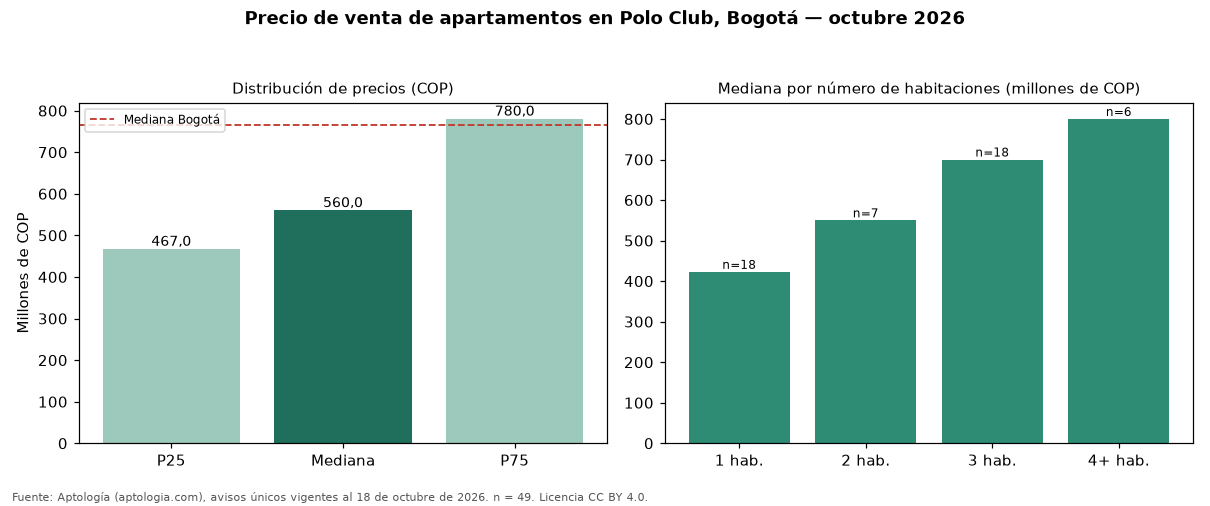

The file beside this chart, header and first rows:
seccion, metrica, valor_cop, n
precio, p25, 467000000, 49
precio, mediana, 560000000, 49
precio, p75, 780000000, 49
cop_por_m2, p25, 5140444, 49
cop_por_m2, mediana, 6317059, 49
cop_por_m2, p75, 11000000, 49
area, area_mediana_m2, 91.0, 49
habitaciones, 1, 422947250, 18
habitaciones, 2, 550000000, 7
habitaciones, 3, 700000000, 18
habitaciones, 4+, 800000000, 6
administracion, mediana, 500000, 36
estrato, moda, 4, 
parqueadero, porcentaje_con_parqueadero, 73.5, 49
ciudad, mediana_ciudad, 765000000, 33308
ciudad, mediana_cop_por_m2_ciudad, 7407407, 33308
